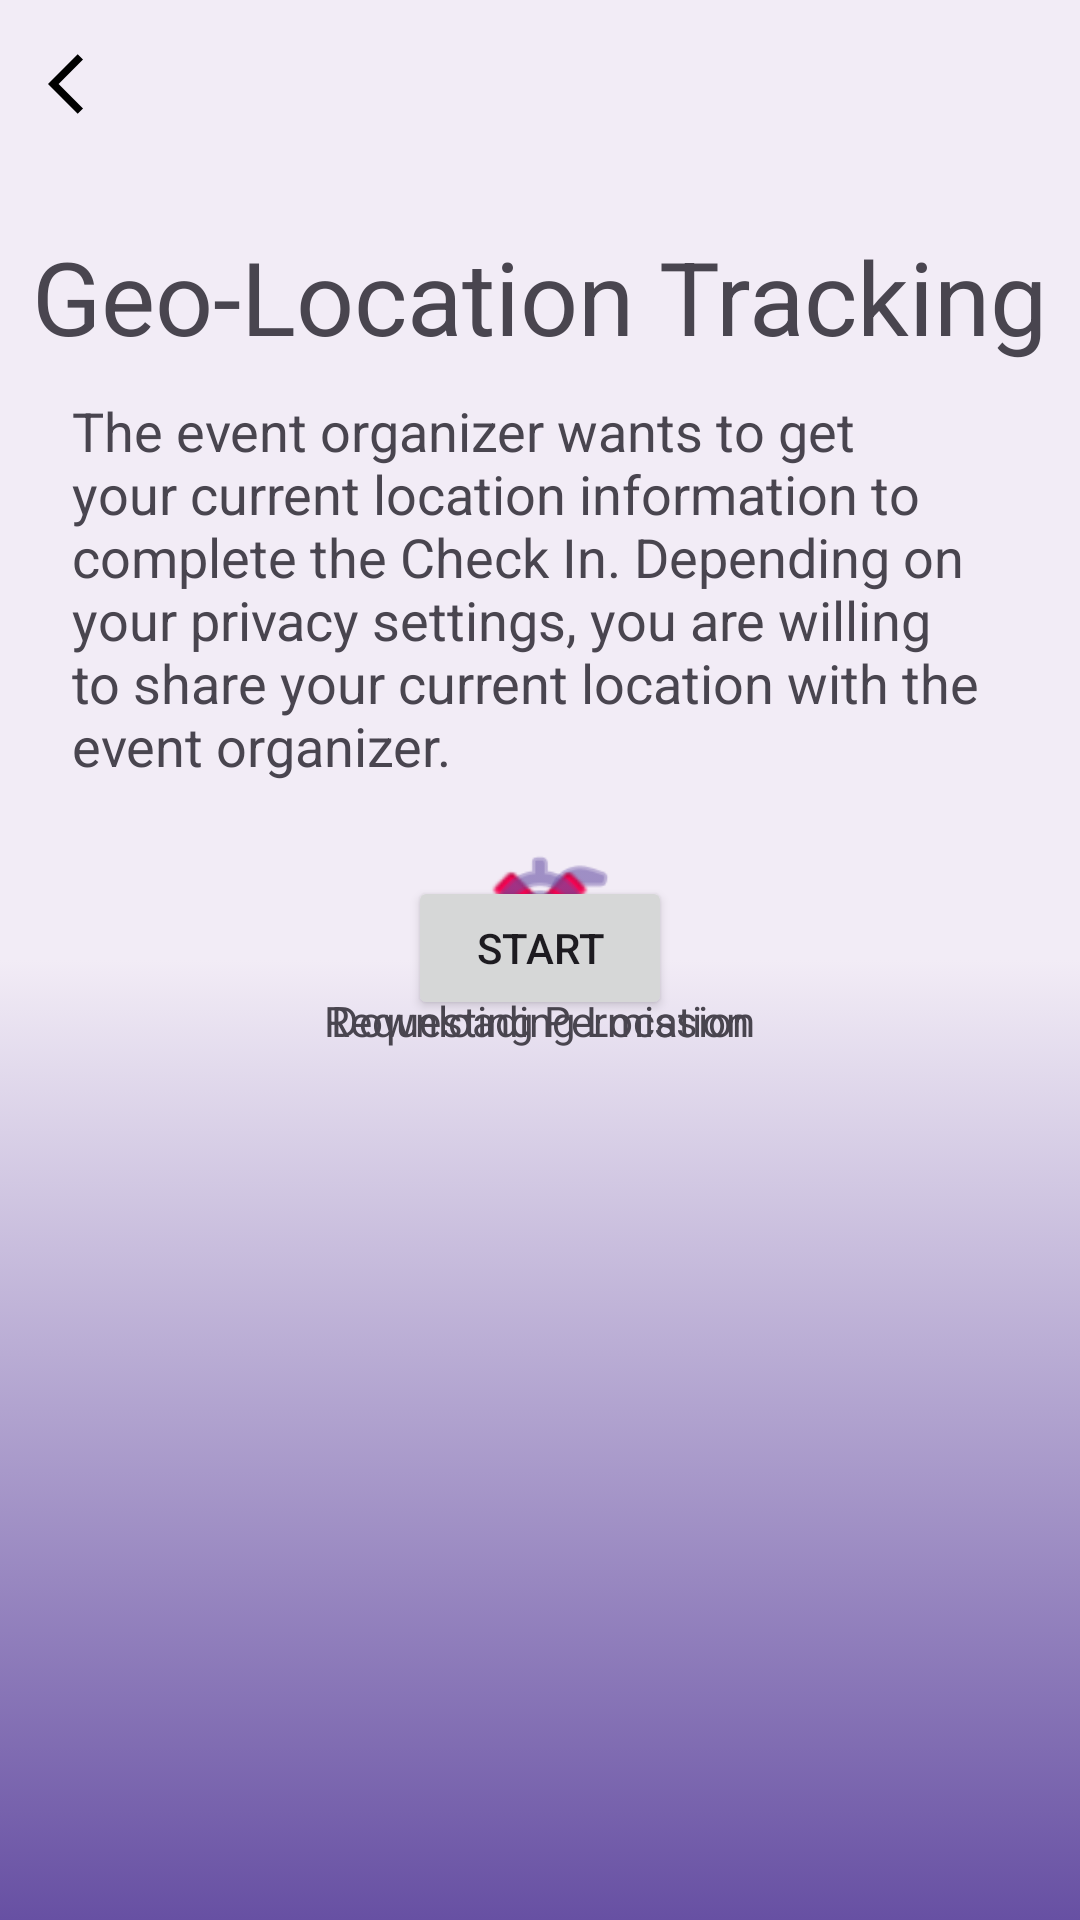

Reconstruct the res/layout file that produces this screen, plus the resources it refers to.
<!-- AndroidManifest.xml: application theme Theme.AndroidGPTPro -->
<!-- res/layout/activity_geolocation.xml -->
<?xml version="1.0" encoding="utf-8"?>
<RelativeLayout xmlns:android="http://schemas.android.com/apk/res/android"
    xmlns:app="http://schemas.android.com/apk/res-auto"
    android:layout_width="match_parent"
    android:layout_height="match_parent"
    android:background="@drawable/background_color">

    <ImageButton
        android:id="@+id/btn_glt_back_button"
        android:layout_width="wrap_content"
        android:layout_height="wrap_content"
        android:background="@drawable/back_arrow_icon"
        android:layout_margin="16dp"/>

    <TextView
        android:id="@+id/tv_glt_title"
        android:layout_width="wrap_content"
        android:layout_height="wrap_content"
        android:layout_centerHorizontal="true"
        android:layout_marginTop="20dp"
        android:text="@string/glt_text"
        android:textSize="34sp"
        android:layout_below="@+id/btn_glt_back_button"/>

    <TextView
        android:id="@+id/tv_glt_description"
        android:layout_width="wrap_content"
        android:layout_height="wrap_content"
        android:layout_below="@id/tv_glt_title"
        android:layout_marginTop="10dp"
        android:text="@string/glt_description"
        android:textSize="18sp"
        android:layout_marginStart="24dp"
        android:layout_marginEnd="24dp" />

    <ImageView
        android:id="@+id/iv_glt_requesting_permission"
        android:layout_width="50dp"
        android:layout_height="50dp"
        android:layout_below="@id/tv_glt_description"
        android:layout_marginTop="20dp"
        android:layout_centerHorizontal="true"
        android:backgroundTint="@color/MainTheme2"
        android:src="@android:drawable/ic_menu_manage"
        app:tint="@color/MainTheme1" />

    <TextView
        android:id="@+id/tv_glt_requesting_permission"
        android:layout_width="wrap_content"
        android:layout_height="wrap_content"
        android:layout_below="@id/iv_glt_requesting_permission"
        android:layout_centerHorizontal="true"
        android:text="@string/requesting_permission_text"/>

    <ImageView
        android:id="@+id/iv_glt_requesting_permission_fail"
        android:layout_width="50dp"
        android:layout_height="50dp"
        android:layout_below="@id/tv_glt_description"
        android:layout_centerHorizontal="true"
        android:layout_marginTop="20dp"
        android:backgroundTint="@color/MainTheme2"
        android:src="@android:drawable/ic_delete"/>

    <TextView
        android:id="@+id/tv_glt_requesting_permission_fail"
        android:layout_width="wrap_content"
        android:layout_height="wrap_content"
        android:layout_below="@id/iv_glt_requesting_permission_fail"
        android:layout_centerHorizontal="true"
        android:text=""/>

    <ImageView
        android:id="@+id/iv_glt_downloading_location"
        android:layout_width="50dp"
        android:layout_height="50dp"
        android:layout_below="@id/tv_glt_description"
        android:layout_marginTop="20dp"
        android:layout_centerHorizontal="true"
        android:backgroundTint="@color/MainTheme2"
        android:src="@android:drawable/ic_menu_mylocation"
        app:tint="@color/MainTheme1" />

    <TextView
        android:id="@+id/tv_glt_downloading_location"
        android:layout_width="wrap_content"
        android:layout_height="wrap_content"
        android:layout_below="@id/iv_glt_downloading_location"
        android:layout_centerHorizontal="true"
        android:text="@string/downloading_location_text"/>

    <Button
        android:id="@+id/btn_glt_start"
        android:layout_width="wrap_content"
        android:layout_height="wrap_content"
        android:layout_alignParentBottom="true"
        android:layout_centerHorizontal="true"
        android:layout_marginBottom="300dp"
        android:text="@string/start_text" />
</RelativeLayout>
<!-- resources referenced by this layout -->
<resources>
  <color name="MainTheme1">#FF6750A4</color>
  <color name="MainTheme2">#FFFEF7FF</color>
  <!-- drawable back_arrow_icon (drawable) -->
  <vector xmlns:android="http://schemas.android.com/apk/res/android" android:autoMirrored="true" android:height="24dp" android:tint="#000000" android:viewportHeight="24" android:viewportWidth="24" android:width="24dp">
        
      <path android:fillColor="@android:color/darker_gray" android:pathData="M11.67,3.87L9.9,2.1 0,12l9.9,9.9 1.77,-1.77L3.54,12z"/>
      
  </vector>
  <!-- drawable background_color (drawable) -->
  <?xml version="1.0" encoding="UTF-8"?>
  <selector xmlns:android="http://schemas.android.com/apk/res/android">
      <item>
          <shape>
              <gradient
                  android:startColor="#FFF2ECF6"
                  android:centerColor="#FFF2ECF6"
                  android:endColor="#FF6750A3"
                  android:angle="120"/>
          </shape>
      </item>
  </selector>
  <string name="downloading_location_text">Downloading Location</string>
  <string name="glt_description">The event organizer wants to get your current location information to complete the Check In. Depending on your privacy settings, you are willing to share your current location with the event organizer.</string>
  <string name="glt_text">Geo-Location Tracking</string>
  <string name="requesting_permission_text">Requesting Permission</string>
  <string name="start_text">Start</string>
  <style name="Theme.AndroidGPTPro" parent="Base.Theme.AndroidGPTPro" />
  <style name="Base.Theme.AndroidGPTPro" parent="Theme.Material3.DayNight.NoActionBar">
          
          
      </style>
</resources>
